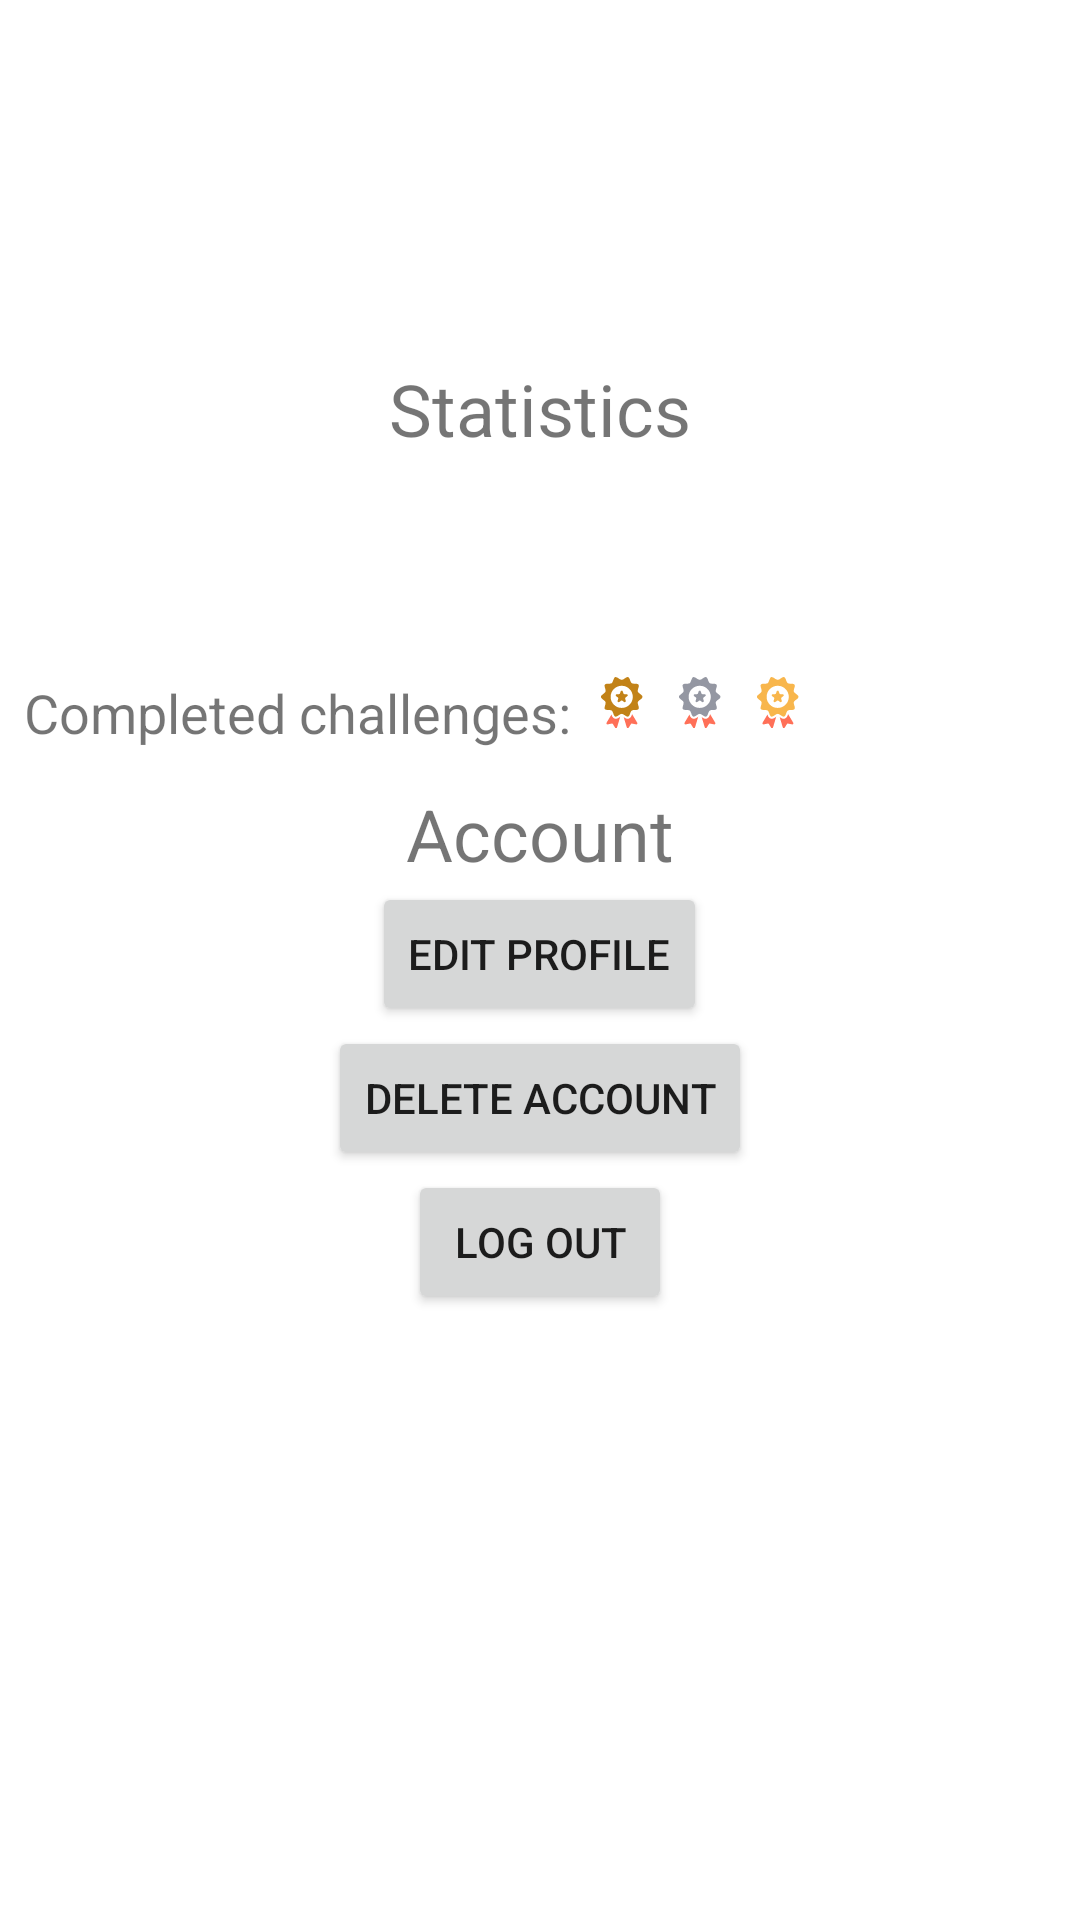

Reconstruct the res/layout file that produces this screen, plus the resources it refers to.
<!-- AndroidManifest.xml: application theme Theme.MapCollector -->
<!-- res/layout/activity_profile.xml -->
<?xml version="1.0" encoding="utf-8"?>
<ScrollView
    xmlns:android="http://schemas.android.com/apk/res/android"
    xmlns:tools="http://schemas.android.com/tools"
    android:layout_width="match_parent"
    android:layout_height="match_parent"
    tools:context=".LogInActivity">
    <LinearLayout
        android:layout_width="match_parent"
        android:layout_height="wrap_content"
        android:orientation="vertical"
        android:gravity="center_horizontal"
        android:layout_margin="8dp">

        <ImageView
            android:id="@+id/profilePicture"
            android:layout_width="100dp"
            android:layout_height="100dp"
            android:contentDescription="@string/profilePicture"/>

        <TextView
            android:text="@string/statistics"
            android:textSize="24sp"
            android:layout_width="wrap_content"
            android:layout_height="wrap_content"
            android:layout_marginTop="12sp"/>

        <TextView
            android:id="@+id/errorLabel"
            android:visibility="gone"
            android:text="@string/noInternet"
            android:textSize="18sp"
            android:layout_width="wrap_content"
            android:layout_height="wrap_content"/>

        <TextView
            android:id="@+id/scoreLabel"
            android:textSize="18sp"
            android:layout_width="wrap_content"
            android:layout_height="wrap_content"/>

        <TextView
            android:id="@+id/numberOfMapsLabel"
            android:textSize="18sp"
            android:layout_width="wrap_content"
            android:layout_height="wrap_content"/>

        <TextView
            android:id="@+id/winningRateLabel"
            android:textSize="18sp"
            android:layout_width="wrap_content"
            android:layout_height="wrap_content"/>

        <LinearLayout
            android:id="@+id/challengesLayout"
            android:layout_width="match_parent"
            android:layout_height="wrap_content">
            <TextView
                android:text="@string/completedChallenges"
                android:textSize="18sp"
                android:layout_width="wrap_content"
                android:layout_height="wrap_content"/>

            <ImageView
                android:id="@+id/easyChallengesImage"
                android:src="@drawable/easybadge"
                android:layout_width="18sp"
                android:layout_height="18sp"
                android:layout_marginStart="8sp"
                android:contentDescription="@string/profilePicture"/>
            <TextView
                android:id="@+id/easyChallengesLabel"
                android:textSize="18sp"
                android:layout_width="wrap_content"
                android:layout_height="wrap_content"/>

            <ImageView
                android:id="@+id/mediumChallengesImage"
                android:src="@drawable/mediumbadge"
                android:layout_width="18sp"
                android:layout_height="18sp"
                android:layout_marginStart="8sp"
                android:contentDescription="@string/profilePicture"/>
            <TextView
                android:id="@+id/mediumChallengesLabel"
                android:textSize="18sp"
                android:layout_width="wrap_content"
                android:layout_height="wrap_content"/>

            <ImageView
                android:id="@+id/difficultChallengesImage"
                android:src="@drawable/difficultbadge"
                android:layout_width="18sp"
                android:layout_height="18sp"
                android:layout_marginStart="8sp"
                android:contentDescription="@string/profilePicture"/>
            <TextView
                android:id="@+id/difficultChallengesLabel"
                android:textSize="18sp"
                android:layout_width="wrap_content"
                android:layout_height="wrap_content"/>

            <TextView
                android:id="@+id/challengeDetailsLink"
                android:layout_width="wrap_content"
                android:layout_height="wrap_content"
                android:layout_marginStart="8sp"/>
        </LinearLayout>

        <TextView
            android:text="@string/account"
            android:textSize="24sp"
            android:layout_width="wrap_content"
            android:layout_height="wrap_content"
            android:layout_marginTop="12sp"/>

        <Button
            android:id="@+id/editProfileButton"
            android:text="@string/editProfile"
            android:layout_width="wrap_content"
            android:layout_height="wrap_content"/>

        <Button
            android:id="@+id/deleteAccountButton"
            android:text="@string/deleteAccount"
            android:layout_width="wrap_content"
            android:layout_height="wrap_content"/>

        <Button
            android:id="@+id/logOutButton"
            android:text="@string/logOut"
            android:layout_width="wrap_content"
            android:layout_height="wrap_content"/>
    </LinearLayout>
</ScrollView>
<!-- resources referenced by this layout -->
<resources>
  <!-- drawable difficultbadge: vector/xml drawable (drawable, 2304 chars, omitted) -->
  <!-- drawable easybadge: vector/xml drawable (drawable, 2304 chars, omitted) -->
  <!-- drawable mediumbadge: vector/xml drawable (drawable, 2304 chars, omitted) -->
  <string name="account">Account</string>
  <string name="completedChallenges">Completed challenges:</string>
  <string name="deleteAccount">Delete account</string>
  <string name="editProfile">Edit profile</string>
  <string name="logOut">Log out</string>
  <string name="noInternet">Could not reach the server. Check your internet connection and try again.</string>
  <string name="profilePicture">Profile picture</string>
  <string name="statistics">Statistics</string>
  <style name="Theme.MapCollector" parent="Theme.MaterialComponents.Light.DarkActionBar">
          
          <item name="colorPrimary">@color/background_color</item>
          <item name="colorPrimaryVariant">@color/background_color_light</item>
          <item name="colorOnPrimary">@color/color1</item>
  
          
          <item name="android:statusBarColor" tools:targetApi="l">?attr/colorPrimary</item>
          <item name="android:windowLightStatusBar">true</item>
  
          
          <item name="alertDialogTheme">@style/AlertDialogTheme</item>
          <item name="materialAlertDialogTheme">@style/AlertDialogTheme</item>
      </style>
  <color name="background_color">#a9e0ef</color>
  <color name="background_color_light">#d4eff7</color>
  <color name="color1">#4b9c2e</color>
  <style name="AlertDialogTheme" parent="ThemeOverlay.MaterialComponents.Dialog.Alert">
          <item name="android:buttonBarPositiveButtonStyle">@style/ButtonStyle</item>
          <item name="android:buttonBarNegativeButtonStyle">@style/ButtonStyle</item>
          <item name="android:buttonBarNeutralButtonStyle">@style/ButtonStyle</item>
      </style>
  <style name="ButtonStyle" parent="Widget.MaterialComponents.Button.TextButton.Dialog">
          <item name="android:textColor">@color/color2</item>
      </style>
  <color name="color2">#0055b7</color>
</resources>
